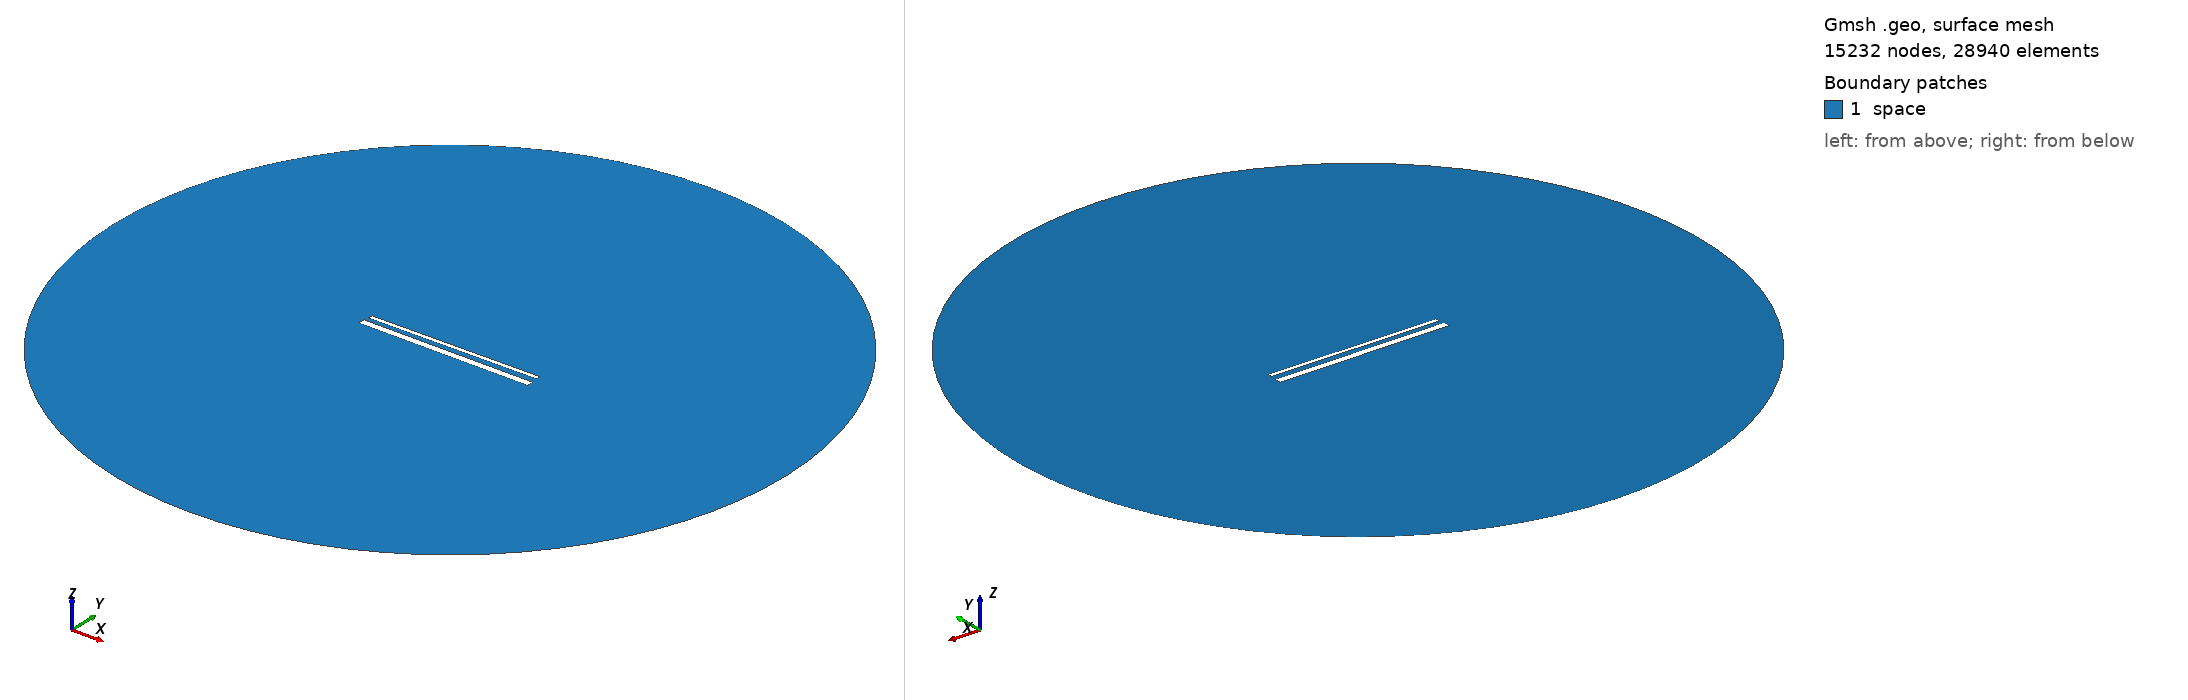

Gmsh geometry script, surface-meshed: 15232 nodes, 28940 surface elements. Boundary patches (legend numbers): 1 space. Left view from above one corner, right view from below the opposite corner. Legend entries are the model's physical surfaces. The drawing asked Gmsh for element sizes between 1% and 20% of the model's largest extent; the script's own settings can give other sizes.

=== 993.geo (drawn) ===
// Set the geometry kernel
SetFactory("OpenCASCADE");

//---------------------------------------
// Rectangles
//---------------------------------------

// Rectangle 1 (top)
Point(1) = {-49.4, 1.85, 0, 1.0};
Point(2) = {49.4, 1.85, 0, 1.0};
Point(3) = {49.4, 4.65, 0, 1.0};
Point(4) = {-49.4, 4.65, 0, 1.0};

Line(1) = {1, 2};
Line(2) = {2, 3};
Line(3) = {3, 4};
Line(4) = {4, 1};

Line Loop(1) = {1, 2, 3, 4};
Plane Surface(1) = {1};

Rotate { {0, 0, 1}, {0,  1.25,  0}, 0.01 } {
  Surface{1};
}

// Rectangle 2 (bottom)
Point(5) = {-50,-1.25, 0, 1.0};
Point(6) = { 50,-1.25, 0, 1.0};
Point(7) = { 50,-5.25, 0, 1.0};
Point(8) = {-50,-5.25, 0, 1.0};

Line(5) = {5, 6};
Line(6) = {6, 7};
Line(7) = {7, 8};
Line(8) = {8, 5};

Line Loop(2) = {5, 6, 7, 8};
Plane Surface(2) = {2}; 


//---------------------------------------
// Circle
//---------------------------------------

// Define points
Point(9) = {0, 0, 0};        // Center
Point(10) = {200, 0, 0};     // Start point
Point(11) = {0, 200, 0};     // 90 degrees
Point(12) = {-200, 0, 0};    // 180 degrees
Point(13) = {0, -200, 0};    // 270 degrees

// Define circle arcs (each needs start, center, end)
Circle(9) = {10, 9, 11};
Circle(10) = {11, 9, 12};
Circle(11) = {12, 9, 13};
Circle(12) = {13, 9, 10};

// Define curve loop and surface if needed
Curve Loop(3) = {9, 10, 11, 12};
Surface(3) = {3};

// Subtract Rectangles from Circle
BooleanDifference{ Surface{3}; Delete; }{ Surface{1}; Surface{2}; Delete; }

//---------------------------------------
// Transfinite Lines and Surface
//---------------------------------------
r = 7;
Transfinite Line {1, 3} = 50*r Using Progression 1;
Transfinite Line {2, 4} = 2*r Using Progression 1;
Transfinite Line {5, 7} = 50*r Using Progression 1;
Transfinite Line {6, 8} = 2*r Using Progression 1;
Transfinite Line {9, 10, 11, 12} = 20 Using Progression 1;

//---------------------------------------
// Define Physical Groups
//---------------------------------------                

//--- Physical Curves
// Physical groups for boundaries
Physical Line("force_segment", 10) = {1};
Physical Line("upper_plate", 11) = {2, 3, 4};
Physical Line("lower_plate", 12) = {5, 6, 7, 8};
Physical Line("boundary", 20) = {9, 10, 11, 12};

//--- Physical Surfaces
Physical Surface("space", 30) = {3};

//---------------------------------------
// 6. Generate the Mesh
//---------------------------------------
Mesh 2;  // 2D mesh generation
